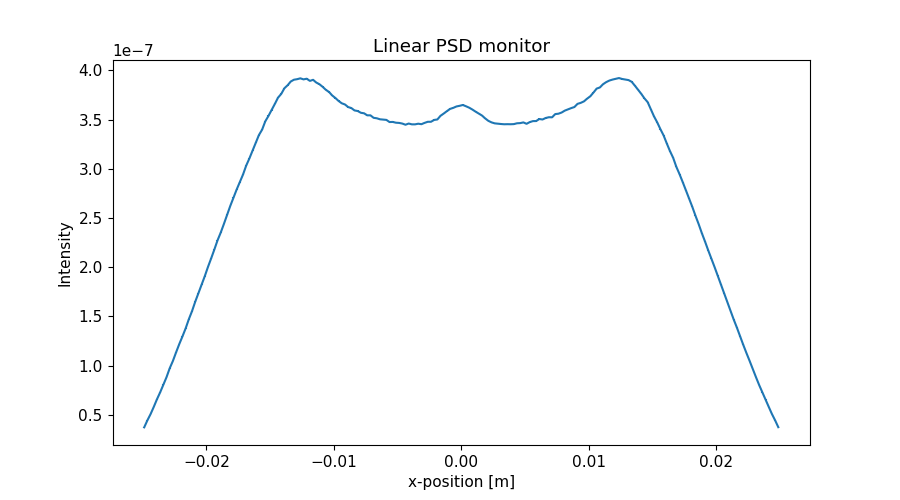

Data behind this chart, as committed beside it:
x_axis, Intensity, Error
-2.487500000000000128e-02, 3.729189086999999947e-08, 1.726984405000000098e-10
-2.462500000000000105e-02, 4.438912368999999787e-08, 1.884277490000000018e-10
-2.437500000000000083e-02, 5.073635398000000249e-08, 2.014394441000000034e-10
-2.412500000000000061e-02, 5.803770288000000319e-08, 2.154470892000000030e-10
-2.387500000000000039e-02, 6.578697427000000097e-08, 2.293803019000000099e-10
-2.362500000000000017e-02, 7.279153090999999681e-08, 2.412852110999999929e-10
-2.337499999999999994e-02, 8.063306850000000178e-08, 2.539475110999999875e-10
-2.312499999999999972e-02, 8.820566219000000582e-08, 2.656050162000000127e-10
-2.287499999999999950e-02, 9.726595663000000280e-08, 2.789132054000000179e-10
-2.262499999999999928e-02, 1.046827417000000038e-07, 2.893522293000000053e-10
-2.237499999999999906e-02, 1.134235697000000005e-07, 3.011934994999999772e-10
-2.212499999999999883e-02, 1.218326531000000100e-07, 3.121565176000000168e-10
-2.187499999999999861e-02, 1.296038819999999958e-07, 3.219587208999999876e-10
-2.162499999999999839e-02, 1.377670213000000006e-07, 3.319436716000000059e-10
-2.137500000000000164e-02, 1.470651585999999880e-07, 3.429630025000000085e-10
-2.112500000000000142e-02, 1.552735023999999915e-07, 3.524044985000000144e-10
-2.087500000000000119e-02, 1.647977342999999908e-07, 3.630522589999999948e-10
-2.062500000000000097e-02, 1.733974107999999928e-07, 3.724047460000000139e-10
-2.037500000000000075e-02, 1.822906346999999887e-07, 3.818360694999999927e-10
-2.012500000000000053e-02, 1.907404226999999869e-07, 3.905860787000000066e-10
-1.987500000000000031e-02, 2.001371652999999889e-07, 4.000919311000000047e-10
-1.962500000000000008e-02, 2.088054357999999993e-07, 4.086650295000000121e-10
-1.937499999999999986e-02, 2.177975776000000002e-07, 4.173723198000000036e-10
-1.912499999999999964e-02, 2.271385008000000062e-07, 4.262290589000000072e-10
-1.887499999999999942e-02, 2.350169796999999879e-07, 4.335592045000000029e-10
-1.862499999999999920e-02, 2.438101028999999922e-07, 4.415977802999999938e-10
-1.837499999999999897e-02, 2.531139769999999952e-07, 4.499444012000000196e-10
-1.812499999999999875e-02, 2.621296474000000021e-07, 4.578867172000000129e-10
-1.787499999999999853e-02, 2.704808297999999740e-07, 4.651258958999999999e-10
-1.762499999999999831e-02, 2.787639782000000102e-07, 4.721937140999999953e-10
-1.737500000000000155e-02, 2.864180409999999808e-07, 4.786321298999999718e-10
-1.712500000000000133e-02, 2.940148963999999762e-07, 4.849386827000000259e-10
-1.687500000000000111e-02, 3.031311822999999999e-07, 4.923998459999999504e-10
-1.662500000000000089e-02, 3.104003861000000190e-07, 4.982696339000000265e-10
-1.637500000000000067e-02, 3.182997138999999846e-07, 5.045706616000000416e-10
-1.612500000000000044e-02, 3.261598722999999745e-07, 5.107646941999999526e-10
-1.587500000000000022e-02, 3.342199677000000155e-07, 5.170364384000000173e-10
-1.562500000000000000e-02, 3.396877556999999940e-07, 5.212492105000000028e-10
-1.537499999999999978e-02, 3.481839215999999911e-07, 5.277283057999999683e-10
-1.512499999999999956e-02, 3.536878318999999882e-07, 5.318836537999999600e-10
-1.487499999999999933e-02, 3.596932971999999990e-07, 5.363809147000000015e-10
-1.462500000000000085e-02, 3.658521969000000174e-07, 5.409541392000000406e-10
-1.437500000000000062e-02, 3.722521851999999899e-07, 5.456659658999999633e-10
-1.412500000000000040e-02, 3.759869559999999897e-07, 5.483971257999999768e-10
-1.387500000000000018e-02, 3.817749431999999842e-07, 5.526053028999999658e-10
-1.362499999999999996e-02, 3.848104510000000108e-07, 5.547959755999999512e-10
-1.337499999999999974e-02, 3.886370667000000076e-07, 5.575488567999999893e-10
-1.312499999999999951e-02, 3.904430919000000187e-07, 5.588432303000000255e-10
-1.287499999999999929e-02, 3.909898837999999952e-07, 5.592353197999999923e-10
-1.262500000000000080e-02, 3.918593680000000000e-07, 5.598575742999999789e-10
-1.237500000000000058e-02, 3.907902148999999848e-07, 5.590949379000000411e-10
-1.212500000000000036e-02, 3.914570450999999822e-07, 5.595718366999999516e-10
-1.187500000000000014e-02, 3.892595202999999972e-07, 5.579998220999999834e-10
-1.162499999999999992e-02, 3.903331208999999991e-07, 5.587714354000000465e-10
-1.137499999999999969e-02, 3.875833166999999840e-07, 5.567990243999999723e-10
-1.112499999999999947e-02, 3.858543789999999805e-07, 5.555566334999999780e-10
-1.087499999999999925e-02, 3.832230505000000143e-07, 5.536599019999999862e-10
-1.062500000000000076e-02, 3.801920445000000231e-07, 5.514686476000000172e-10
-1.037500000000000054e-02, 3.780011512999999749e-07, 5.498764296000000509e-10
-1.012500000000000032e-02, 3.744522253000000042e-07, 5.472898006999999571e-10
... 140 more rows
